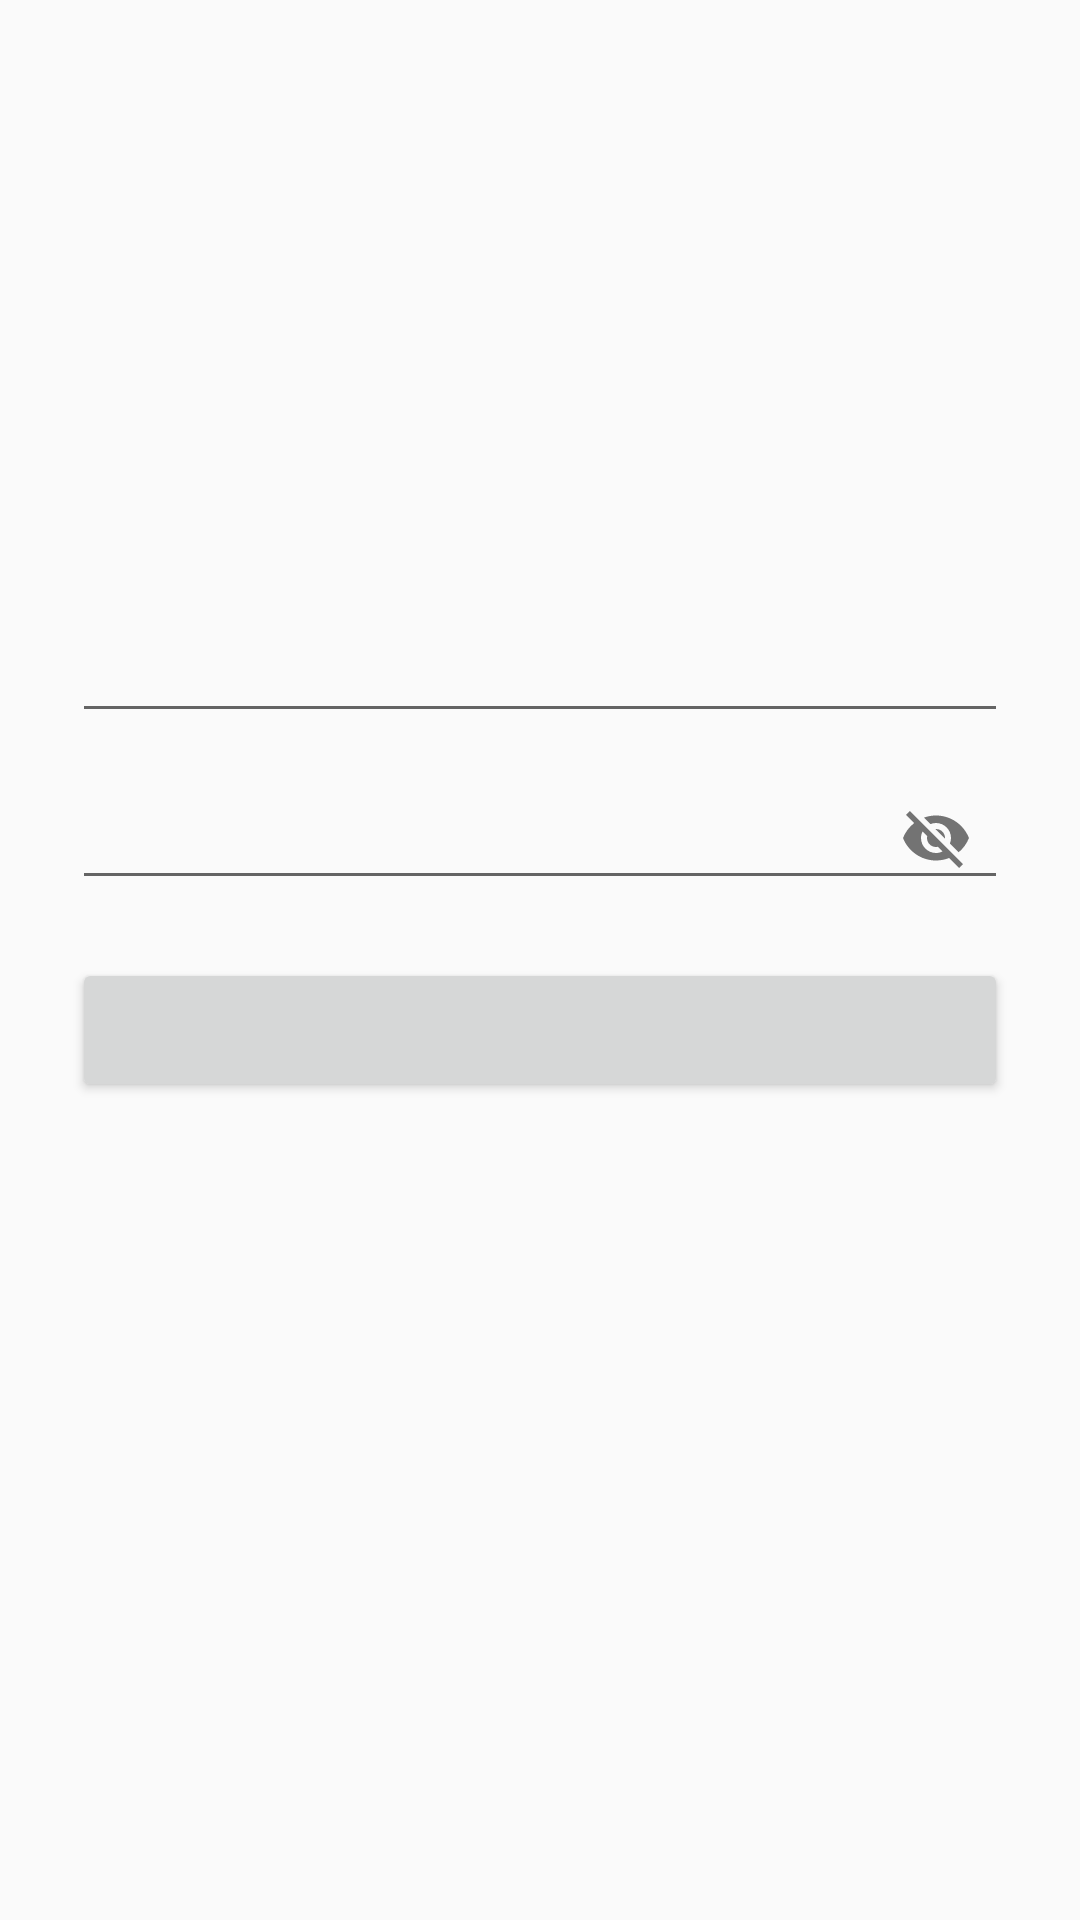

Layout XML and referenced resources for this Android screen:
<!-- AndroidManifest.xml: application theme AppTheme -->
<!-- res/layout/activity_sign_in.xml -->
<?xml version="1.0" encoding="utf-8"?>
<layout xmlns:android="http://schemas.android.com/apk/res/android"
    xmlns:app="http://schemas.android.com/apk/res-auto"
    xmlns:tools="http://schemas.android.com/tools">

    <androidx.constraintlayout.widget.ConstraintLayout
        android:layout_width="match_parent"
        android:layout_height="match_parent"
        tools:context=".modules.signIn.SignInActivity">

        <androidx.appcompat.widget.AppCompatImageView
            android:id="@+id/image_logo"
            android:layout_width="wrap_content"
            android:layout_height="wrap_content"
            app:layout_constraintTop_toTopOf="parent"
            app:layout_constraintEnd_toEndOf="parent"
            app:layout_constraintStart_toStartOf="parent"
            android:layout_marginTop="96dp"

            app:srcCompat="@mipmap/ic_launcher"/>

        <com.google.android.material.textfield.TextInputLayout
            android:id="@+id/text_user"
            android:layout_width="0dp"
            android:layout_height="wrap_content"
            android:layout_marginTop="96dp"
            android:layout_marginHorizontal="24dp"
            app:layout_constraintEnd_toEndOf="parent"
            app:layout_constraintStart_toStartOf="parent"
            app:layout_constraintTop_toBottomOf="@id/image_logo">

            <com.google.android.material.textfield.TextInputEditText
                android:layout_width="match_parent"
                android:layout_height="wrap_content" />

        </com.google.android.material.textfield.TextInputLayout>

        <com.google.android.material.textfield.TextInputLayout
            android:id="@+id/text_password"
            android:layout_width="0dp"
            android:layout_height="wrap_content"
            app:passwordToggleEnabled="true"
            android:layout_marginHorizontal="24dp"
            app:layout_constraintEnd_toEndOf="parent"
            app:layout_constraintStart_toStartOf="parent"
            app:layout_constraintTop_toBottomOf="@id/text_user">

            <com.google.android.material.textfield.TextInputEditText
                android:layout_width="match_parent"
                android:layout_height="wrap_content" />

        </com.google.android.material.textfield.TextInputLayout>

        <androidx.appcompat.widget.AppCompatButton
            android:layout_width="0dp"
            android:layout_height="wrap_content"
            android:layout_marginHorizontal="24dp"
            android:layout_marginTop="16dp"

            app:layout_constraintStart_toStartOf="parent"
            app:layout_constraintEnd_toEndOf="parent"
            app:layout_constraintTop_toBottomOf="@id/text_password"/>

    </androidx.constraintlayout.widget.ConstraintLayout>

    <data>
        <variable
            name="signInViewmodel"
            type="com.anlh.kt.easypav.modules.signIn.viewModel.SignInVM" />
    </data>

</layout>
<!-- resources referenced by this layout -->
<resources>
  <style name="AppTheme" parent="Theme.AppCompat.Light.DarkActionBar">
          
          <item name="colorPrimary">@color/colorPrimary</item>
          <item name="colorPrimaryDark">@color/colorPrimaryDark</item>
          <item name="colorAccent">@color/colorAccent</item>
      </style>
  <color name="colorPrimary">#008577</color>
  <color name="colorPrimaryDark">#00574B</color>
  <color name="colorAccent">#D81B60</color>
</resources>
